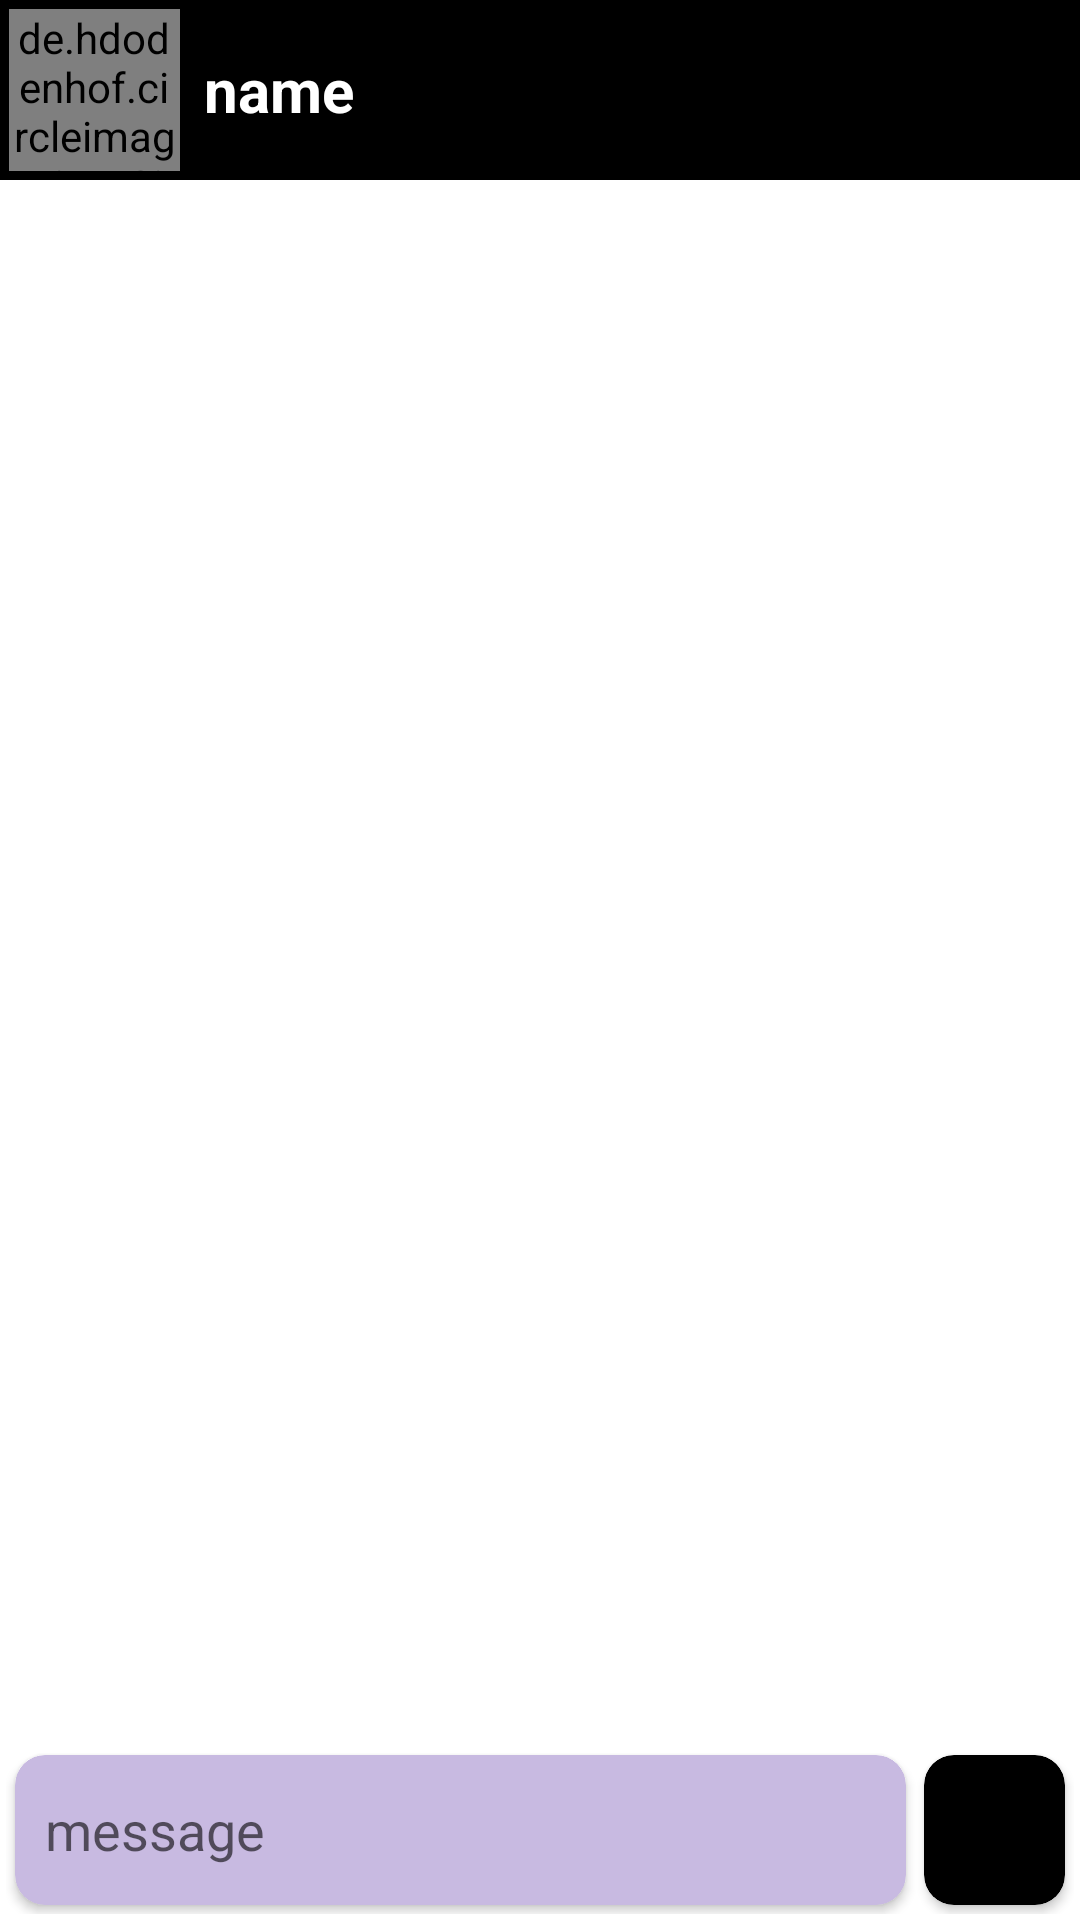

Produce the Android XML layout that renders to this screen, including the resource entries it uses.
<!-- AndroidManifest.xml: application theme Theme.Chat4 -->
<!-- res/layout/activity_chat.xml -->
<?xml version="1.0" encoding="utf-8"?>
<RelativeLayout xmlns:android="http://schemas.android.com/apk/res/android"
    xmlns:app="http://schemas.android.com/apk/res-auto"
    xmlns:tools="http://schemas.android.com/tools"
    android:layout_width="match_parent"
    android:layout_height="match_parent"
    tools:context=".Activity.ChatActivity">
    <LinearLayout
        android:id="@+id/chat_toolbar"
        android:layout_width="match_parent"
        android:layout_height="60dp"
        android:gravity="left"
        android:orientation="horizontal"
        android:background="@color/black">
        <de.hdodenhof.circleimageview.CircleImageView
            android:id="@+id/profile_image"
            android:layout_weight="1"
            android:layout_width="120dp"
            app:civ_border_width="1dp"
            app:civ_border_color="@color/white"
            android:layout_height="match_parent"
            android:src="@drawable/index"
            android:layout_margin="3dp"/>
        <TextView
            android:id="@+id/receiverName"
            android:layout_width="match_parent"
            android:layout_height="match_parent"
            android:layout_weight="1"
            android:text="name"
            android:textStyle="bold"
            android:textColor="@color/white"
            android:gravity="center_vertical"
            android:layout_margin="5dp"
            android:textSize="20sp"/>
    </LinearLayout>
    <androidx.recyclerview.widget.RecyclerView
        android:layout_below="@id/chat_toolbar"
        android:layout_width="match_parent"
        android:layout_height="wrap_content"
        android:id="@+id/message_adapter"
        android:layout_above="@id/chat_input"/>
    <LinearLayout
        android:id="@+id/chat_input"
        android:orientation="horizontal"
        android:layout_width="match_parent"
        android:layout_height="wrap_content"
        android:layout_alignParentBottom="true"
        android:layout_margin="2dp">
        <androidx.cardview.widget.CardView
            android:layout_weight="1"
            android:layout_margin="3dp"
            android:layout_width="match_parent"
            android:layout_height="50dp"
            app:cardBackgroundColor="#C8BAE1"
            app:cardCornerRadius="10dp">
            <EditText
                android:id="@+id/editText_message"
                android:layout_width="match_parent"
                android:layout_height="wrap_content"
                android:hint="message"
                android:background="@null"
                android:layout_gravity="center_vertical"
                android:paddingStart="10dp"/>
        </androidx.cardview.widget.CardView>
        <androidx.cardview.widget.CardView
            android:id="@+id/send_button"
            android:layout_width="100dp"
            android:layout_height="50dp"
            android:layout_weight="1"
            android:layout_margin="3dp"
            app:cardBackgroundColor="@color/black"
            app:cardCornerRadius="10dp">
            <ImageView
                android:layout_width="30dp"
                android:layout_height="match_parent"
                android:layout_gravity="center"
                android:src="@drawable/ic_send"/>
        </androidx.cardview.widget.CardView>
    </LinearLayout>

</RelativeLayout>
<!-- resources referenced by this layout -->
<resources>
  <style name="Theme.Chat4" parent="Theme.MaterialComponents.DayNight.NoActionBar">
          
          <item name="colorPrimary">@color/purple_500</item>
          <item name="colorPrimaryVariant">@color/purple_700</item>
          <item name="colorOnPrimary">@color/white</item>
          
          <item name="colorSecondary">@color/teal_200</item>
          <item name="colorSecondaryVariant">@color/teal_700</item>
          <item name="colorOnSecondary">@color/black</item>
          
          <item name="android:statusBarColor" tools:targetApi="l">?attr/colorPrimaryVariant</item>
          
      </style>
  <!-- not gathered from this repository: default colours our renderer supplied (Android Studio template values) -->
  <color name="purple_500">#FF6200EE</color>
  <color name="purple_700">#FF3700B3</color>
  <color name="teal_200">#FF03DAC5</color>
  <color name="teal_700">#FF018786</color>
  <color name="black">#FF000000</color>
  <color name="white">#FFFFFFFF</color>
</resources>
